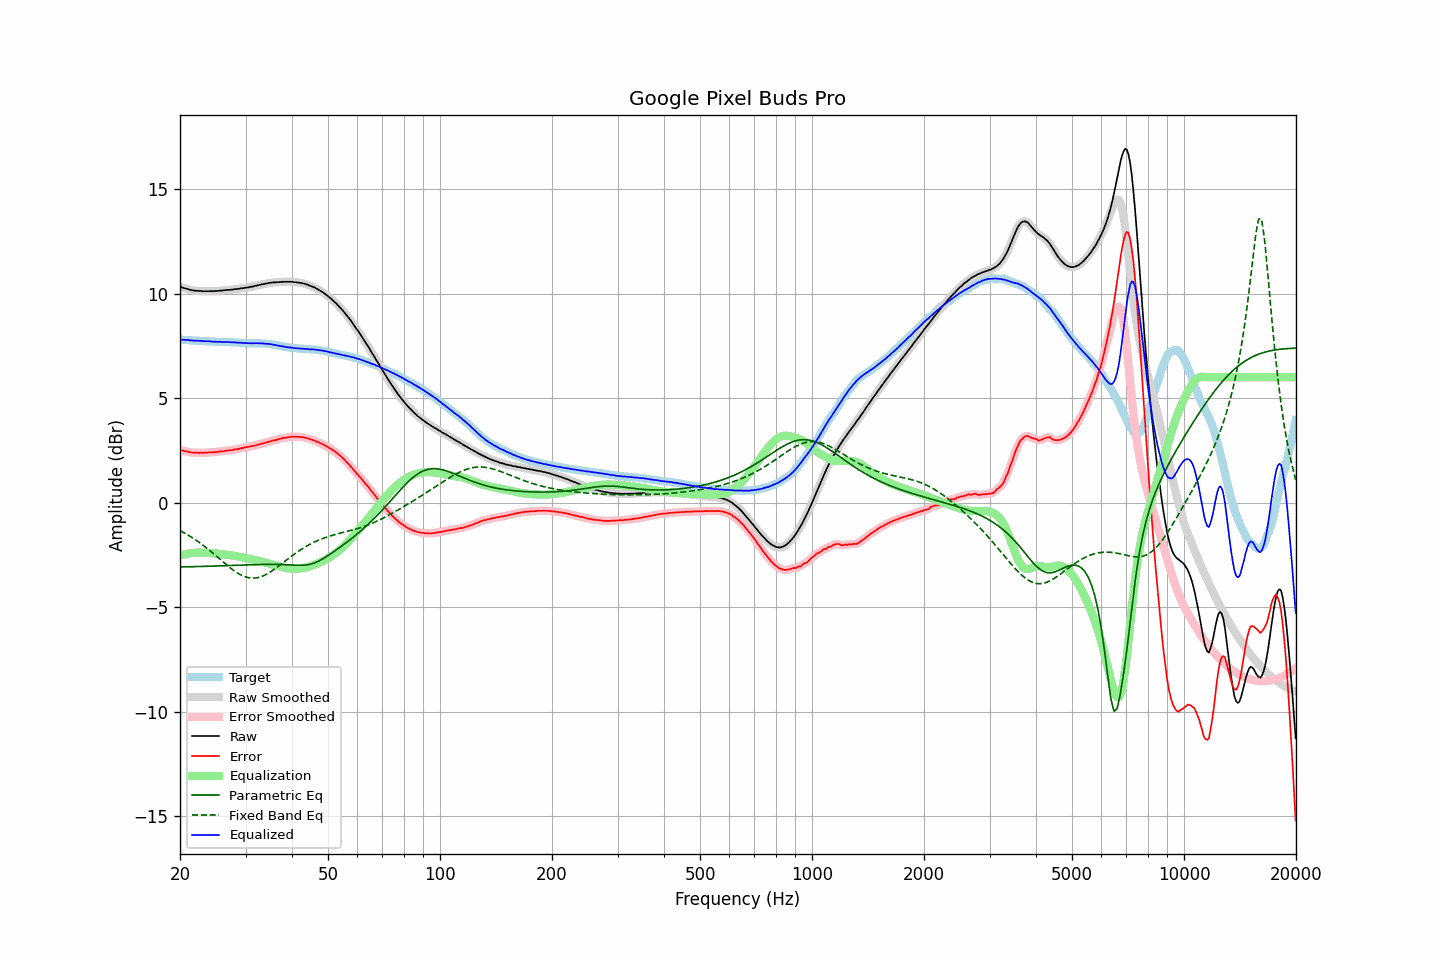

Source data for this figure (header and first rows):
frequency, raw, error, smoothed, error_smoothed, equalization, parametric_eq, fixed_band_eq, equalized_raw, equalized_smoothed, target
20.00, 10.32, 2.52, 10.32, 2.52, -2.53, -3.07, -1.33, 7.80, 7.80, 7.80
20.20, 10.30, 2.50, 10.30, 2.50, -2.50, -3.07, -1.37, 7.80, 7.80, 7.80
20.40, 10.27, 2.48, 10.28, 2.49, -2.48, -3.07, -1.41, 7.79, 7.79, 7.79
20.61, 10.25, 2.46, 10.25, 2.47, -2.46, -3.07, -1.46, 7.79, 7.79, 7.79
20.81, 10.23, 2.45, 10.23, 2.45, -2.45, -3.07, -1.50, 7.78, 7.78, 7.78
21.02, 10.21, 2.44, 10.21, 2.43, -2.43, -3.07, -1.55, 7.78, 7.78, 7.78
21.23, 10.18, 2.42, 10.19, 2.42, -2.42, -3.06, -1.59, 7.76, 7.77, 7.77
21.44, 10.17, 2.41, 10.17, 2.41, -2.41, -3.06, -1.64, 7.76, 7.76, 7.77
21.66, 10.15, 2.40, 10.15, 2.40, -2.40, -3.06, -1.69, 7.75, 7.75, 7.76
21.87, 10.14, 2.39, 10.14, 2.39, -2.39, -3.06, -1.74, 7.75, 7.75, 7.75
22.09, 10.13, 2.39, 10.13, 2.39, -2.39, -3.06, -1.79, 7.75, 7.75, 7.74
22.31, 10.13, 2.39, 10.13, 2.39, -2.38, -3.05, -1.85, 7.75, 7.74, 7.74
22.54, 10.12, 2.38, 10.12, 2.38, -2.38, -3.05, -1.90, 7.74, 7.74, 7.74
22.76, 10.12, 2.39, 10.12, 2.38, -2.38, -3.05, -1.96, 7.74, 7.73, 7.73
22.99, 10.11, 2.38, 10.11, 2.39, -2.39, -3.05, -2.01, 7.73, 7.73, 7.73
23.22, 10.11, 2.39, 10.11, 2.39, -2.39, -3.04, -2.07, 7.72, 7.72, 7.72
23.45, 10.11, 2.39, 10.11, 2.39, -2.39, -3.04, -2.13, 7.72, 7.72, 7.72
23.69, 10.11, 2.39, 10.11, 2.40, -2.40, -3.04, -2.19, 7.72, 7.72, 7.72
23.92, 10.11, 2.40, 10.11, 2.40, -2.40, -3.04, -2.26, 7.71, 7.71, 7.71
24.16, 10.12, 2.41, 10.11, 2.41, -2.41, -3.03, -2.32, 7.72, 7.71, 7.71
24.40, 10.11, 2.41, 10.12, 2.41, -2.41, -3.03, -2.38, 7.70, 7.70, 7.71
24.65, 10.11, 2.41, 10.12, 2.41, -2.42, -3.03, -2.45, 7.70, 7.70, 7.71
24.89, 10.12, 2.43, 10.12, 2.42, -2.42, -3.03, -2.51, 7.70, 7.69, 7.69
25.14, 10.12, 2.43, 10.13, 2.43, -2.43, -3.03, -2.58, 7.69, 7.70, 7.69
25.39, 10.13, 2.44, 10.13, 2.44, -2.44, -3.02, -2.65, 7.69, 7.69, 7.69
25.65, 10.14, 2.45, 10.14, 2.45, -2.45, -3.02, -2.71, 7.70, 7.69, 7.69
25.91, 10.14, 2.45, 10.15, 2.45, -2.46, -3.02, -2.78, 7.69, 7.69, 7.69
26.16, 10.15, 2.46, 10.15, 2.46, -2.47, -3.01, -2.85, 7.69, 7.69, 7.69
26.43, 10.16, 2.47, 10.16, 2.48, -2.48, -3.01, -2.91, 7.69, 7.69, 7.69
26.69, 10.17, 2.50, 10.17, 2.49, -2.48, -3.01, -2.98, 7.69, 7.68, 7.68
26.96, 10.17, 2.50, 10.17, 2.50, -2.49, -3.01, -3.04, 7.68, 7.68, 7.68
27.23, 10.18, 2.51, 10.18, 2.50, -2.51, -3.00, -3.10, 7.68, 7.67, 7.67
27.50, 10.18, 2.51, 10.19, 2.51, -2.52, -3.00, -3.16, 7.67, 7.67, 7.67
27.77, 10.19, 2.52, 10.20, 2.53, -2.53, -3.00, -3.22, 7.66, 7.67, 7.67
28.05, 10.21, 2.55, 10.20, 2.54, -2.54, -3.00, -3.28, 7.67, 7.66, 7.66
28.33, 10.21, 2.55, 10.21, 2.56, -2.56, -2.99, -3.33, 7.66, 7.66, 7.66
28.62, 10.22, 2.56, 10.22, 2.57, -2.57, -2.99, -3.38, 7.65, 7.65, 7.66
28.90, 10.23, 2.59, 10.23, 2.58, -2.59, -2.99, -3.42, 7.65, 7.65, 7.65
29.19, 10.25, 2.61, 10.25, 2.60, -2.60, -2.98, -3.46, 7.65, 7.64, 7.64
29.48, 10.25, 2.61, 10.26, 2.62, -2.62, -2.98, -3.50, 7.63, 7.64, 7.64
29.78, 10.27, 2.64, 10.27, 2.64, -2.63, -2.98, -3.53, 7.64, 7.64, 7.63
30.08, 10.28, 2.65, 10.28, 2.65, -2.65, -2.98, -3.55, 7.63, 7.63, 7.63
30.38, 10.29, 2.67, 10.29, 2.67, -2.66, -2.97, -3.58, 7.63, 7.63, 7.63
30.68, 10.30, 2.68, 10.30, 2.68, -2.68, -2.97, -3.59, 7.62, 7.62, 7.62
30.99, 10.32, 2.70, 10.32, 2.70, -2.70, -2.97, -3.60, 7.63, 7.62, 7.62
31.30, 10.33, 2.71, 10.33, 2.71, -2.71, -2.97, -3.61, 7.62, 7.62, 7.62
31.61, 10.35, 2.72, 10.35, 2.73, -2.73, -2.96, -3.61, 7.62, 7.62, 7.63
31.93, 10.37, 2.75, 10.37, 2.75, -2.75, -2.96, -3.60, 7.63, 7.62, 7.63
32.24, 10.39, 2.77, 10.39, 2.76, -2.76, -2.96, -3.59, 7.63, 7.62, 7.62
32.57, 10.40, 2.78, 10.41, 2.79, -2.78, -2.96, -3.57, 7.62, 7.62, 7.62
32.89, 10.42, 2.80, 10.42, 2.80, -2.80, -2.96, -3.55, 7.62, 7.62, 7.62
33.22, 10.44, 2.83, 10.44, 2.82, -2.82, -2.95, -3.52, 7.62, 7.62, 7.62
33.55, 10.45, 2.84, 10.46, 2.84, -2.84, -2.95, -3.49, 7.61, 7.61, 7.61
33.89, 10.47, 2.86, 10.47, 2.86, -2.87, -2.95, -3.45, 7.61, 7.60, 7.61
34.23, 10.48, 2.89, 10.48, 2.88, -2.89, -2.95, -3.41, 7.60, 7.60, 7.60
34.57, 10.50, 2.91, 10.50, 2.91, -2.91, -2.95, -3.37, 7.59, 7.59, 7.59
34.92, 10.51, 2.93, 10.51, 2.93, -2.93, -2.95, -3.32, 7.58, 7.58, 7.58
35.27, 10.52, 2.95, 10.52, 2.95, -2.95, -2.95, -3.27, 7.57, 7.57, 7.57
35.62, 10.53, 2.98, 10.53, 2.97, -2.97, -2.95, -3.22, 7.56, 7.56, 7.55
35.97, 10.53, 2.98, 10.53, 2.99, -2.99, -2.95, -3.16, 7.54, 7.54, 7.55
... 635 more rows
